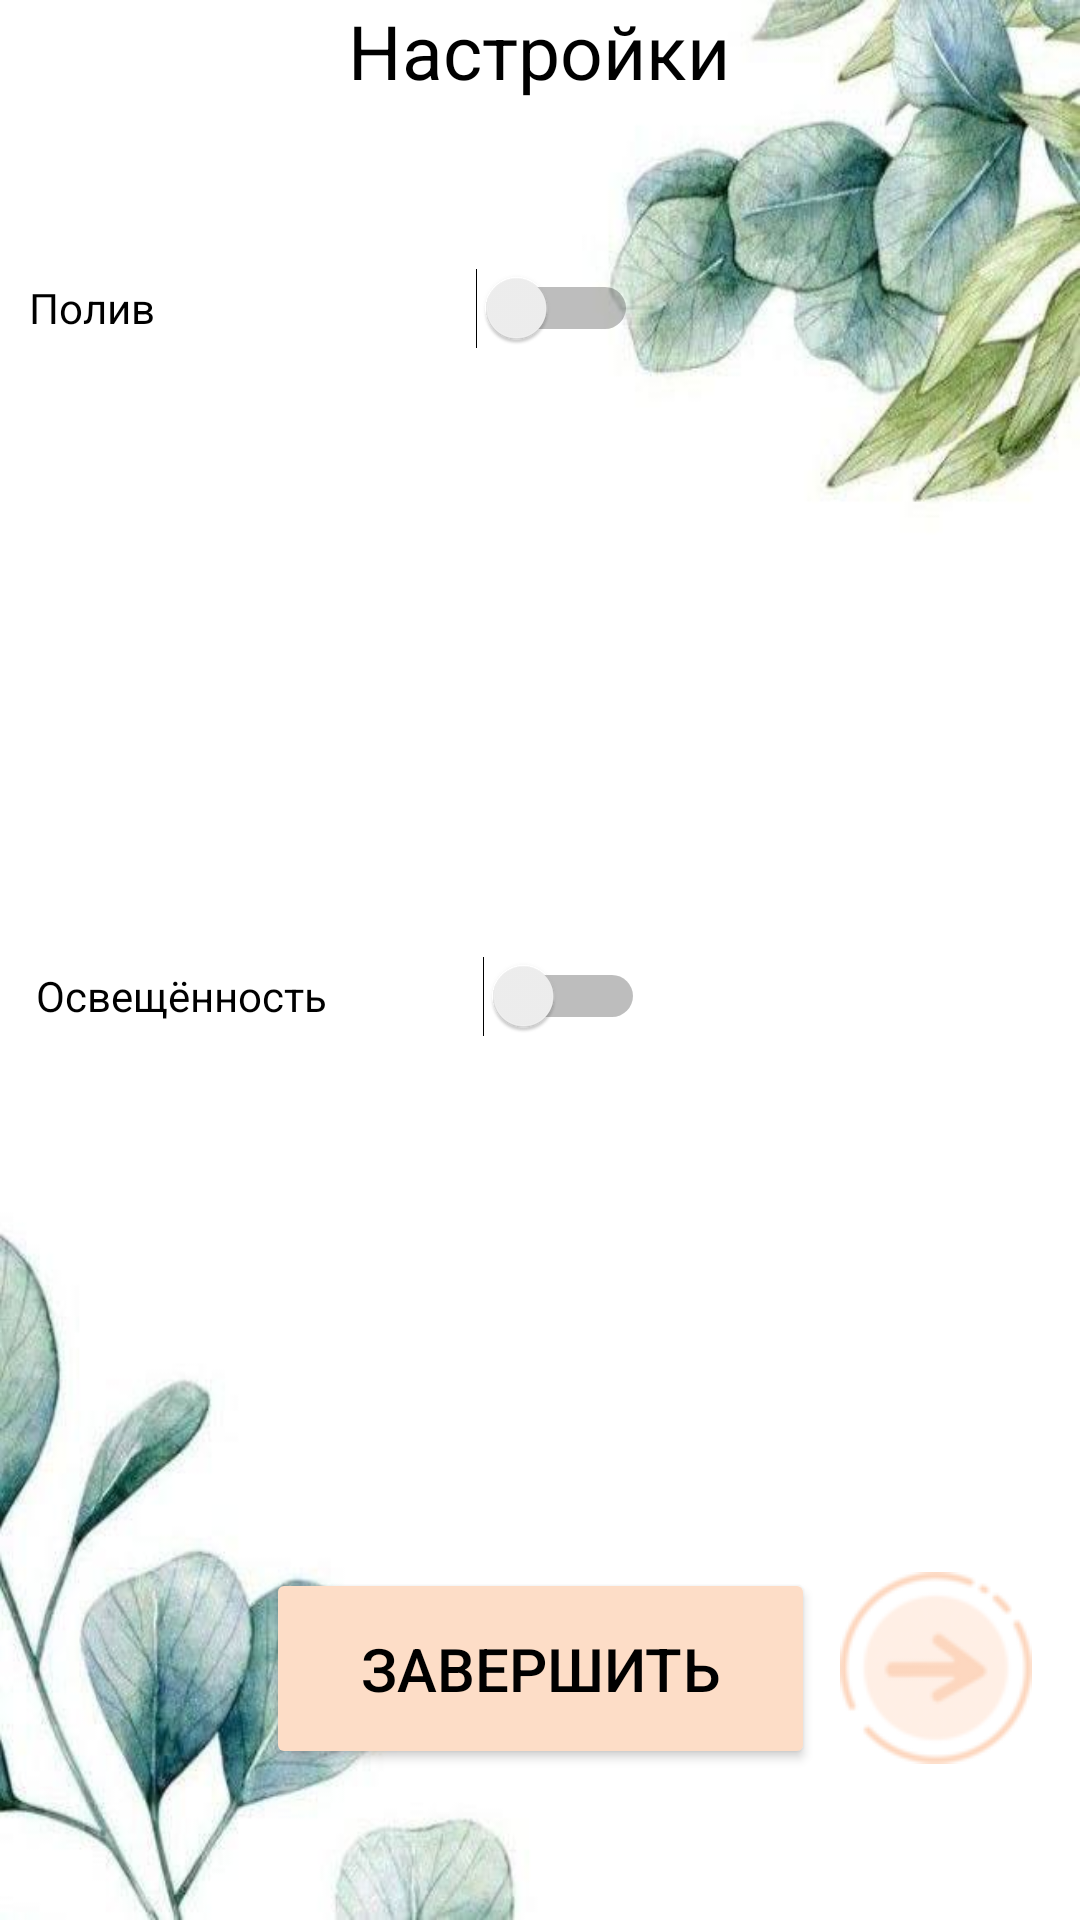

Android layout source for this screen:
<!-- AndroidManifest.xml: application theme Theme.Plant_care -->
<!-- res/layout/activity_main_activityreadyscript.xml -->
<?xml version="1.0" encoding="utf-8"?>
<androidx.constraintlayout.widget.ConstraintLayout xmlns:android="http://schemas.android.com/apk/res/android"
    xmlns:app="http://schemas.android.com/apk/res-auto"
    xmlns:tools="http://schemas.android.com/tools"
    android:id="@+id/main"
    android:layout_width="match_parent"
    android:layout_height="match_parent"
    android:background="@drawable/a"
    tools:context=".MainActivityreadyscript">

    <TextView
        android:id="@+id/textView8"
        android:layout_width="324dp"
        android:layout_height="64dp"
        android:text="Настройки"
        android:textAlignment="center"
        android:textColor="@color/black"
        android:textSize="25sp"
        app:layout_constraintBottom_toBottomOf="parent"
        app:layout_constraintEnd_toEndOf="parent"
        app:layout_constraintHorizontal_bias="0.494"
        app:layout_constraintStart_toStartOf="parent"
        app:layout_constraintTop_toTopOf="parent"
        app:layout_constraintVertical_bias="0.0" />

    <Switch
        android:id="@+id/switch2"
        android:layout_width="203dp"
        android:layout_height="46dp"
        android:text="Полив"
        android:textColor="@color/black"
        app:layout_constraintBottom_toBottomOf="parent"
        app:layout_constraintEnd_toEndOf="parent"
        app:layout_constraintHorizontal_bias="0.061"
        app:layout_constraintStart_toStartOf="parent"
        app:layout_constraintTop_toTopOf="parent"
        app:layout_constraintVertical_bias="0.134" />

    <Switch
        android:id="@+id/switch3"
        android:layout_width="203dp"
        android:layout_height="46dp"
        android:text="Освещённость"
        android:textColor="@color/black"
        app:layout_constraintBottom_toBottomOf="parent"
        app:layout_constraintEnd_toEndOf="parent"
        app:layout_constraintHorizontal_bias="0.076"
        app:layout_constraintStart_toStartOf="parent"
        app:layout_constraintTop_toTopOf="parent"
        app:layout_constraintVertical_bias="0.52" />

    <TextView
        android:id="@+id/textView13"
        android:layout_width="410dp"
        android:layout_height="132dp"
        app:layout_constraintBottom_toBottomOf="parent"
        app:layout_constraintEnd_toEndOf="parent"
        android:visibility="gone"
        android:textColor="@color/black"
        app:layout_constraintHorizontal_bias="0.0"
        app:layout_constraintStart_toStartOf="parent"
        app:layout_constraintTop_toTopOf="parent"
        app:layout_constraintVertical_bias="0.237" />

    <TextView
        android:id="@+id/textView10"
        android:layout_width="397dp"
        android:layout_height="98dp"
        android:textColor="@color/black"
        app:layout_constraintBottom_toBottomOf="parent"
        app:layout_constraintEnd_toEndOf="parent"
        app:layout_constraintStart_toStartOf="parent"
        android:visibility="gone"
        app:layout_constraintTop_toBottomOf="@+id/textView8"
        app:layout_constraintVertical_bias="0.586" />


    <EditText
        android:id="@+id/editTextText2"
        android:layout_width="121dp"
        android:layout_height="43dp"
        android:ems="10"
        android:inputType="text"
        android:textColor="@color/black"
        app:layout_constraintBottom_toBottomOf="parent"
        app:layout_constraintEnd_toEndOf="parent"
        app:layout_constraintHorizontal_bias="0.303"
        app:layout_constraintStart_toStartOf="parent"
        android:visibility="gone"
        app:layout_constraintTop_toBottomOf="@+id/switch2"
        app:layout_constraintVertical_bias="0.244" />

    <EditText
        android:id="@+id/editTextText4"
        android:layout_width="119dp"
        android:layout_height="42dp"
        android:ems="10"
        android:inputType="text"
        android:textColor="@color/black"
        app:layout_constraintBottom_toBottomOf="parent"
        app:layout_constraintEnd_toEndOf="parent"
        app:layout_constraintHorizontal_bias="0.303"
        app:layout_constraintStart_toStartOf="parent"
        android:visibility="gone"
        app:layout_constraintTop_toBottomOf="@+id/switch2"
        app:layout_constraintVertical_bias="0.647" />

    <EditText
        android:id="@+id/editTextText6"
        android:layout_width="119dp"
        android:layout_height="42dp"
        android:textColor="@color/black"
        android:ems="10"
        android:inputType="text"
        app:layout_constraintBottom_toBottomOf="parent"
        app:layout_constraintEnd_toEndOf="parent"
        app:layout_constraintHorizontal_bias="0.303"
        app:layout_constraintStart_toStartOf="parent"
        android:visibility="gone"
        app:layout_constraintTop_toBottomOf="@+id/switch2"
        app:layout_constraintVertical_bias="0.722" />

    <EditText
        android:id="@+id/editTextText3"
        android:layout_width="121dp"
        android:layout_height="43dp"
        android:ems="10"
        android:inputType="text"
        android:textColor="@color/black"
        app:layout_constraintBottom_toBottomOf="parent"
        app:layout_constraintEnd_toEndOf="parent"
        app:layout_constraintHorizontal_bias="0.303"
        app:layout_constraintStart_toStartOf="parent"
        android:visibility="gone"
        app:layout_constraintTop_toBottomOf="@+id/switch2"
        app:layout_constraintVertical_bias="0.327" />

    <TextView
        android:id="@+id/textView6"
        android:layout_width="86dp"
        android:textColor="@color/black"
        android:layout_height="42dp"
        app:layout_constraintBottom_toBottomOf="parent"
        app:layout_constraintEnd_toEndOf="parent"
        android:visibility="gone"
        app:layout_constraintHorizontal_bias="0.006"
        app:layout_constraintStart_toStartOf="parent"
        app:layout_constraintTop_toBottomOf="@+id/switch2"
        app:layout_constraintVertical_bias="0.229" />

    <TextView
        android:id="@+id/textView11"
        android:layout_width="100dp"
        android:layout_height="44dp"
        android:textColor="@color/black"
        app:layout_constraintBottom_toBottomOf="parent"
        app:layout_constraintEnd_toEndOf="parent"
        app:layout_constraintHorizontal_bias="0.0"
        android:visibility="gone"
        app:layout_constraintStart_toStartOf="parent"
        app:layout_constraintTop_toBottomOf="@+id/switch2"
        app:layout_constraintVertical_bias="0.649" />

    <TextView
        android:id="@+id/textView14"
        android:layout_width="100dp"
        android:layout_height="40dp"
        android:textColor="@color/black"
        app:layout_constraintBottom_toBottomOf="parent"
        app:layout_constraintEnd_toEndOf="parent"
        app:layout_constraintHorizontal_bias="0.0"
        android:visibility="gone"
        app:layout_constraintStart_toStartOf="parent"
        app:layout_constraintTop_toBottomOf="@+id/switch2"
        app:layout_constraintVertical_bias="0.723" />

    <TextView
        android:id="@+id/textView9"
        android:layout_width="86dp"
        android:textColor="@color/black"
        android:layout_height="39dp"
        app:layout_constraintBottom_toBottomOf="parent"
        app:layout_constraintEnd_toEndOf="parent"
        app:layout_constraintHorizontal_bias="0.006"
        android:visibility="gone"
        app:layout_constraintStart_toStartOf="parent"
        app:layout_constraintTop_toBottomOf="@+id/switch2"
        app:layout_constraintVertical_bias="0.305" />

    <Button
        android:id="@+id/button5"
        android:layout_width="149dp"
        android:layout_height="74dp"
        android:backgroundTint="@color/reg_button_colour"
        android:text="Сохранить"
        android:textColor="@color/black"
        app:layout_constraintBottom_toBottomOf="parent"
        app:layout_constraintEnd_toEndOf="parent"
        app:layout_constraintHorizontal_bias="0.893"
        android:visibility="gone"
        app:layout_constraintStart_toStartOf="parent"
        app:layout_constraintTop_toTopOf="@+id/textView13"
        app:layout_constraintVertical_bias="0.247" />

    <Button
        android:id="@+id/button7"
        android:layout_width="149dp"
        android:layout_height="74dp"
        android:backgroundTint="@color/reg_button_colour"
        android:text="Сохранить"
        android:textColor="@color/black"
        app:layout_constraintBottom_toBottomOf="parent"
        app:layout_constraintEnd_toEndOf="parent"
        app:layout_constraintHorizontal_bias="0.893"
        app:layout_constraintStart_toStartOf="parent"
        android:visibility="gone"
        app:layout_constraintTop_toTopOf="parent"
        app:layout_constraintVertical_bias="0.768" />

    <Button
        android:id="@+id/button6"
        android:layout_width="183dp"
        android:layout_height="67dp"
        android:backgroundTint="@color/reg_button_colour"
        android:text="Завершить"
        android:textColor="@color/black"
        android:textColorHighlight="@color/black"
        android:textColorHint="@color/black"
        android:textColorLink="@color/black"
        android:textSize="20sp"
        app:layout_constraintBottom_toBottomOf="parent"
        app:layout_constraintEnd_toEndOf="parent"
        app:layout_constraintStart_toStartOf="parent"
        app:layout_constraintTop_toTopOf="parent"
        app:layout_constraintVertical_bias="0.912" />

    <ImageButton
        android:id="@+id/imageButton9"
        android:layout_width="69dp"
        android:layout_height="66dp"
        android:background="@null"
        android:src="@drawable/__1__1_"
        app:layout_constraintBottom_toBottomOf="parent"
        app:layout_constraintEnd_toEndOf="parent"
        app:layout_constraintHorizontal_bias="0.953"
        app:layout_constraintStart_toStartOf="parent"
        app:layout_constraintTop_toTopOf="parent"
        app:layout_constraintVertical_bias="0.911"
        app:srcCompat="@drawable/__1__1_" />

</androidx.constraintlayout.widget.ConstraintLayout>
<!-- resources referenced by this layout -->
<resources>
  <color name="black">#FF000000</color>
  <color name="reg_button_colour">#FDDDC7</color>
  <!-- drawable __1__1_: png bitmap (drawable, 2474 bytes) -->
  <!-- drawable a: jpg bitmap (drawable, 26657 bytes) -->
  <style name="Theme.Plant_care" parent="Base.Theme.Plant_care" />
  <style name="Base.Theme.Plant_care" parent="Theme.Material3.DayNight.NoActionBar">
          
          <item name="android:statusBarColor" tools:targetApi="l">@color/StatusBar_colour</item>
          
          
      </style>
  <color name="StatusBar_colour">#e7e9d4</color>
</resources>
